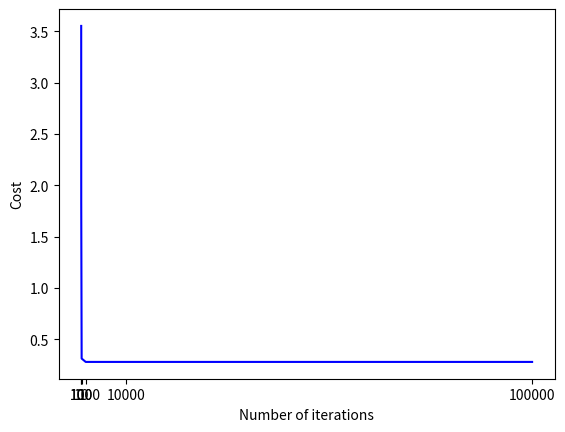

Generate this figure with matplotlib: (Note: this script raises an exception after producing the figure.)
# -*- coding: utf-8 -*-
import numpy as np
import matplotlib.pyplot as plt
import math

class BatchGradientDescent:
	"""
		Attributes
	"""
	coeficients = None
	intercept = None
	
	"""
		Constructor, initializes number of iterations and learning rate 
		Will default do 1000 iterations and learning Rate 1
	"""
	def __init__(self, numIt=100, lr=0.5):
		self.maxIteration = numIt
		self.learningRate = lr

	"""
		Calculates the hypotesis based on coeficients
	"""
	def hypothesis(self, thetas, xs):
		return np.sum([t*x for t, x in zip(thetas, xs)])

	"""
		Function to calculate mean squared error
	"""
	def cost(self, thetas, xs, ys):
		m = len(xs)
		sum = 0
		
		for i in range(m):
			sum += (self.hypothesis(thetas, xs[i]) - ys[i]) ** 2
		
		return (1/(2*m)) * sum

	"""
		Literal cost to view equation
	"""
	def verbose_cost(self, thetas, xs, ys):
		m = len(xs)
		print("cost = (1/(2*{}))(".format(m), end="")
		for i in range(m):
			if i < m-1:
				print("({} - {})^2 + ".format(self.hypothesis(thetas, xs[i]), ys[i]), end="")
			else:
				print("({} - {})^2)".format(self.hypothesis(thetas, xs[i]), ys[i]))

	"""
		Find coefficients of hypothesis using Gradient Descent
	"""
	def fit(self, xs, ys, initialGuess):
		thetas = initialGuess
		for _ in range(self.maxIteration):
			h = [self.hypothesis(thetas, x) for x in xs]
			n = len(thetas)
			currentThetas = np.empty(n, dtype=np.float64)
			for j in range(n):
				currentThetas[j] = 0
				somatoria = 0
				m = len(xs)
				for i in range(m):
					somatoria += (h[i] - ys[i]) * xs[i][j]
				if math.isnan(somatoria) or math.isinf(somatoria):
					raise ValueError("somatória se tornou infinita!")
				currentThetas[j] += thetas[j] - (self.learningRate * (1/m) * somatoria)
	
			thetas = currentThetas
		self.coeficients = thetas

	"""
		Normal Equation method to find coeffiecients of hypothesis
	"""
	def normalEq(self, xs, ys):
		 # theta = inverse(Xt * X) * Xt * y
		xst = xs.transpose()
		inverse = np.linalg.inv(xst.dot(xs))
		return (inverse.dot(xst)).dot(ys)
	
	#----------------------------------------------------------------------------------------------
	
if __name__ == "__main__":
	""" 
	usando variaveis x0 e x1 (sendo que x0 é sempre 1)
	suponha que encontrei a hipotese htheta(x) = 0.5*x0 + 2*x1
	ou seja, parametros sao theta0 = 0.5 e theta1 = 2
	
	tabela de dados
	x0		x1		y
	1		 3		 6
	1		 3.5	 8
	1		 2		 5
	"""
	thetas = np.array([0.5, 2])
	xs = np.array([[1, 3], [1, 3.5], [1, 2], [1, 7]])
	ys = np.array([6, 8, 5, 9])

	# cost by number of iterations
	iterations = np.array([1, 10, 100, 1000, 10000, 100000])
	cost = []

	for it in iterations:
		bgd = BatchGradientDescent(it, 0.1)
		bgd.fit(xs, ys, thetas)
		batch_coef = bgd.coeficients
		cost.append(bgd.cost(batch_coef, xs, ys))

	plt.plot(iterations, cost, color="blue")
	plt.xticks(iterations)
	plt.xlabel("Number of iterations")
	plt.yticks()
	plt.ylabel("Cost")
	plt.show()

	# normal equation
	bgd_normalEq = BatchGradientDescent()
	normalEq_coef = bgd_normalEq.normalEq()